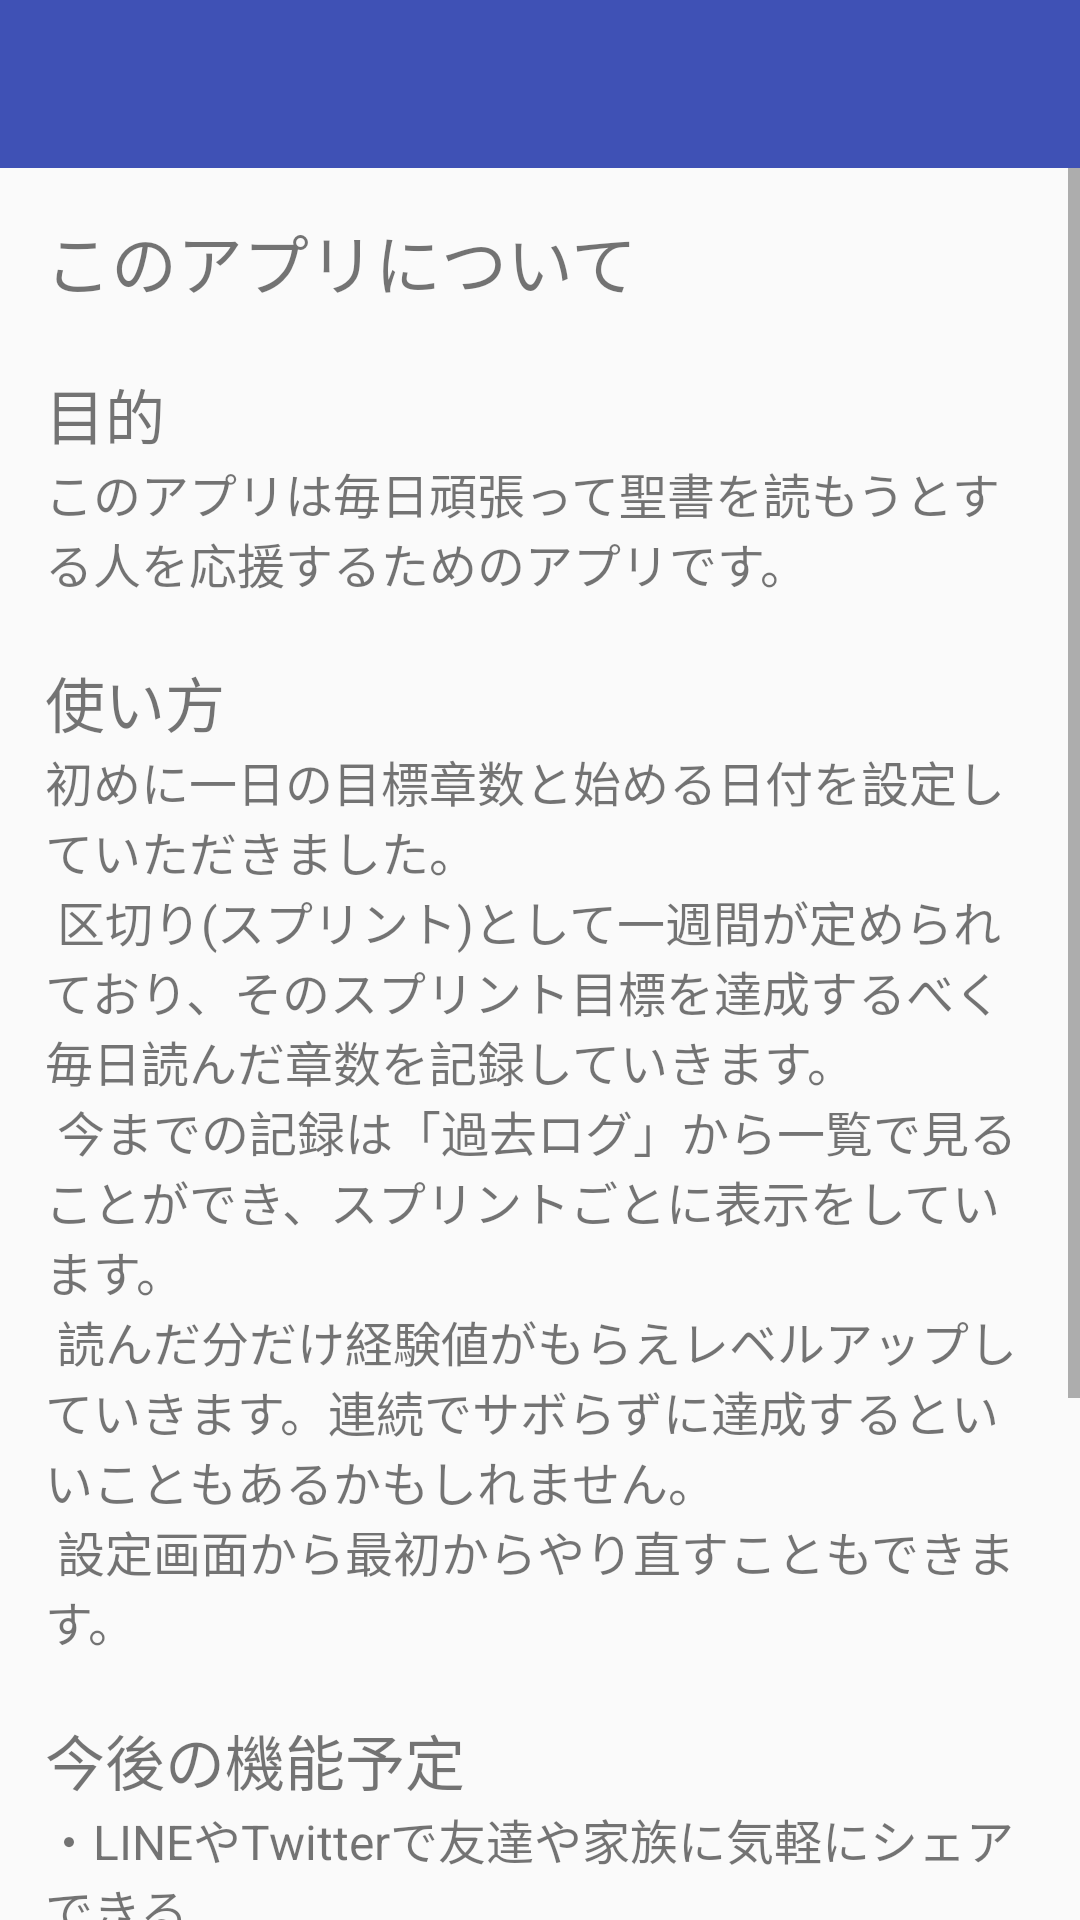

Layout XML and referenced resources for this Android screen:
<!-- AndroidManifest.xml: application theme AppTheme -->
<!-- res/layout/menu_about_app.xml -->
<?xml version="1.0" encoding="utf-8"?>
<android.support.v4.widget.DrawerLayout
xmlns:android="http://schemas.android.com/apk/res/android"
xmlns:app="http://schemas.android.com/apk/res-auto"
android:id="@+id/drawer_layout"
android:layout_width="match_parent"
android:layout_height="match_parent"
android:fitsSystemWindows="true">

    <RelativeLayout
        android:layout_width="match_parent"
        android:layout_height="match_parent">

            <android.support.v7.widget.Toolbar
                android:id="@+id/tool_bar"
                android:theme="@style/ThemeOverlay.AppCompat.ActionBar"
                android:minHeight="?attr/actionBarSize"
                android:background="?attr/colorPrimary"
                android:layout_height="wrap_content"
                android:layout_width="match_parent">
            </android.support.v7.widget.Toolbar>

        <ScrollView
            android:id="@+id/scroll_view"
            android:layout_width="match_parent"
            android:layout_height="match_parent"
            android:layout_below="@+id/tool_bar">

            <LinearLayout
                android:layout_width="match_parent"
                android:layout_height="match_parent"
                android:orientation="vertical"
                android:layout_margin="15dp">


                <TextView
                    android:id="@+id/title"
                    android:text="@string/about_app_title"
                    android:textSize="22sp"
                    android:layout_width="match_parent"
                    android:layout_height="wrap_content" />

                <TextView
                    android:id="@+id/purpose_title"
                    android:textSize="20sp"
                    android:text="@string/purpose_title"
                    android:layout_width="match_parent"
                    android:layout_height="wrap_content"
                    android:layout_marginTop="20dp"/>

                <TextView
                    android:id="@+id/purpose_text"
                    android:textSize="16sp"
                    android:text="@string/purpose_text"
                    android:layout_width="match_parent"
                    android:layout_height="wrap_content" />

                <TextView
                    android:id="@+id/usage_title"
                    android:text="@string/usage_title"
                    android:textSize="20sp"
                    android:layout_width="match_parent"
                    android:layout_height="wrap_content"
                    android:layout_marginTop="20dp"/>

                <TextView
                    android:id="@+id/usage_text"
                    android:text="@string/usage_text"
                    android:textSize="16sp"
                    android:layout_width="match_parent"
                    android:layout_height="wrap_content" />

                <TextView
                    android:id="@+id/future_title"
                    android:text="@string/future_title"
                    android:textSize="20sp"
                    android:layout_width="match_parent"
                    android:layout_height="wrap_content"
                    android:layout_marginTop="20dp"/>

                <TextView
                    android:id="@+id/future_text"
                    android:text="@string/future_text"
                    android:textSize="16sp"
                    android:layout_width="match_parent"
                    android:layout_height="wrap_content"
                    android:layout_marginBottom="30dp"/>

            </LinearLayout>
        </ScrollView>
    </RelativeLayout>

<android.support.design.widget.NavigationView
    android:id="@+id/navigation_view"
    android:layout_width="240dp"
    android:layout_height="match_parent"
    android:layout_gravity="start"
    app:menu="@menu/drawer" />

</android.support.v4.widget.DrawerLayout>
<!-- resources referenced by this layout -->
<resources>
  <string name="about_app_title">このアプリについて</string>
  <string name="future_text">
          ・LINEやTwitterで友達や家族に気軽にシェアできる\n
          ・世界中のユーザーと聖書を読んだ章数で競い合うランキング機能\n
          ・読んでいる箇所を登録できる\n
          ・最近読んだ箇所に関するクイズを出題\n
          等様々に考えていますが、続けて開発できるかは皆さんからのフィードバック次第でもあります。\n
          ぜひGoogle Play Storeからのレビューをお願いします！
      </string>
  <string name="future_title">今後の機能予定</string>
  <string name="purpose_text">このアプリは毎日頑張って聖書を読もうとする人を応援するためのアプリです。</string>
  <string name="purpose_title">目的</string>
  <string name="usage_text">
          初めに一日の目標章数と始める日付を設定していただきました。\n
          区切り(スプリント)として一週間が定められており、そのスプリント目標を達成するべく毎日読んだ章数を記録していきます。\n
          今までの記録は「過去ログ」から一覧で見ることができ、スプリントごとに表示をしています。\n
          読んだ分だけ経験値がもらえレベルアップしていきます。連続でサボらずに達成するといいこともあるかもしれません。\n
          設定画面から最初からやり直すこともできます。
      </string>
  <string name="usage_title">使い方</string>
  <style name="AppTheme" parent="Theme.AppCompat.Light.NoActionBar">
          
          <item name="colorPrimary">@color/colorPrimary</item>
          <item name="colorPrimaryDark">@color/colorPrimaryDark</item>
          <item name="colorAccent">@color/colorAccent</item>
      </style>
  <color name="colorPrimary">#3F51B5</color>
  <color name="colorPrimaryDark">#303F9F</color>
  <color name="colorAccent">#FF4081</color>
</resources>
